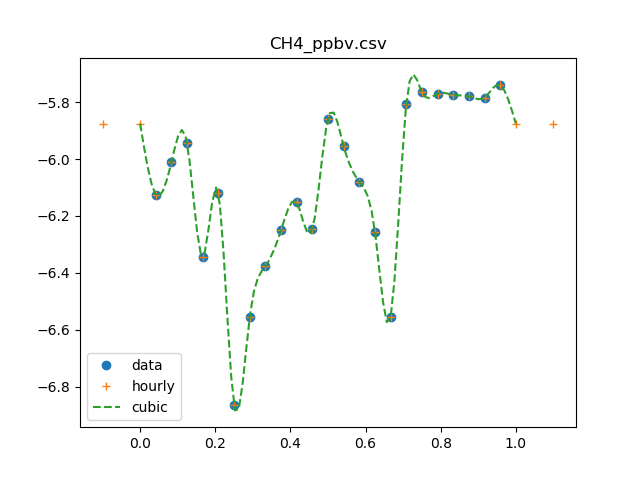

The data file committed next to this chart (first rows):
0, 704.42305401
1, 749.7
2, 975.3
3, 1136
4, 451.7
5, 758.1
6, 136
7, 277.9
8, 419.7
9, 561.5
10, 703.4
11, 565.5
12, 1387
13, 1109
14, 832
15, 554.6
16, 277.2
17, 1558
18, 1716
19, 1698
20, 1680
21, 1662
22, 1644
23, 1819
